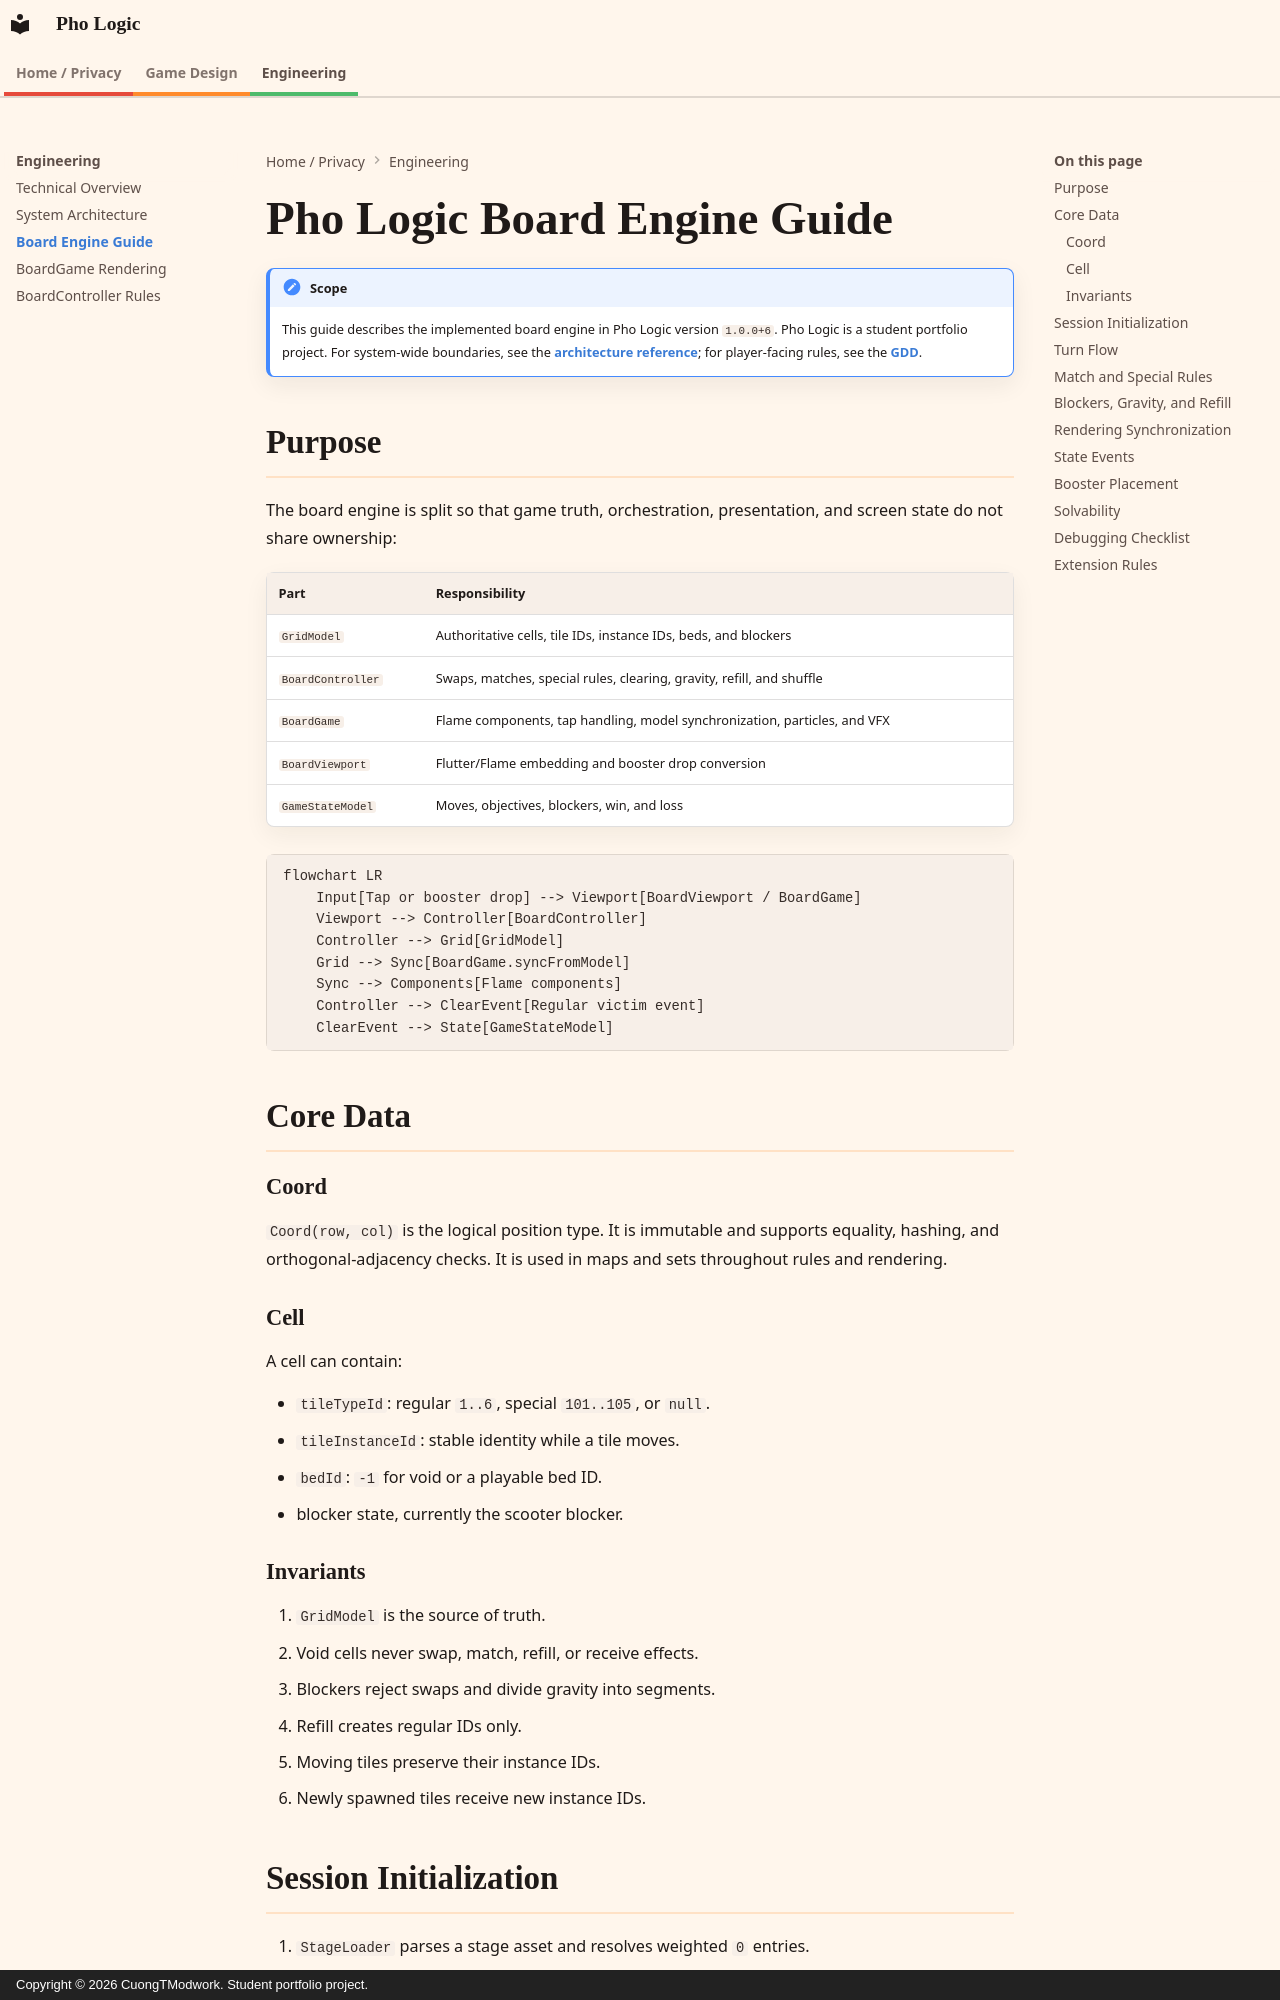

repository: CuongMe/pho_logic_mvp-finished · page: board-game.html · generator: mkdocs · copyright: Copyright © 2026 CuongTModwork. Student portfolio project.

---
title: Board Engine Guide
description: A practical guide to the Pho Logic board domain and its collaborators.
---

# Pho Logic Board Engine Guide

!!! note "Scope"

    This guide describes the implemented board engine in Pho Logic version
    `1.0.0+6`. Pho Logic is a student portfolio project. For system-wide
    boundaries, see the [architecture reference](architecture.md); for
    player-facing rules, see the [GDD](gdd.md).

## Purpose

The board engine is split so that game truth, orchestration, presentation, and screen state do not share ownership:

| Part | Responsibility |
| --- | --- |
| `GridModel` | Authoritative cells, tile IDs, instance IDs, beds, and blockers |
| `BoardController` | Swaps, matches, special rules, clearing, gravity, refill, and shuffle |
| `BoardGame` | Flame components, tap handling, model synchronization, particles, and VFX |
| `BoardViewport` | Flutter/Flame embedding and booster drop conversion |
| `GameStateModel` | Moves, objectives, blockers, win, and loss |

```mermaid
flowchart LR
    Input[Tap or booster drop] --> Viewport[BoardViewport / BoardGame]
    Viewport --> Controller[BoardController]
    Controller --> Grid[GridModel]
    Grid --> Sync[BoardGame.syncFromModel]
    Sync --> Components[Flame components]
    Controller --> ClearEvent[Regular victim event]
    ClearEvent --> State[GameStateModel]
```

## Core Data

### Coord

`Coord(row, col)` is the logical position type. It is immutable and supports equality, hashing, and orthogonal-adjacency checks. It is used in maps and sets throughout rules and rendering.

### Cell

A cell can contain:

- `tileTypeId`: regular `1..6`, special `101..105`, or `null`.
- `tileInstanceId`: stable identity while a tile moves.
- `bedId`: `-1` for void or a playable bed ID.
- blocker state, currently the scooter blocker.

### Invariants

1. `GridModel` is the source of truth.
2. Void cells never swap, match, refill, or receive effects.
3. Blockers reject swaps and divide gravity into segments.
4. Refill creates regular IDs only.
5. Moving tiles preserve their instance IDs.
6. Newly spawned tiles receive new instance IDs.
